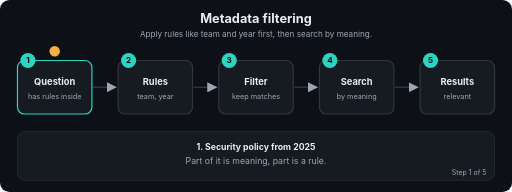
t = 0.00 s
t = 1.69 s: frame unchanged from t = 0.00 s, image omitted
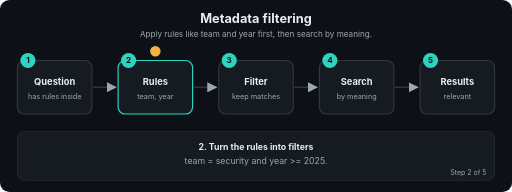
t = 3.24 s
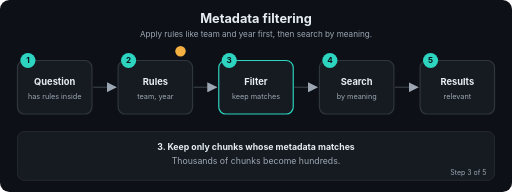
t = 5.01 s
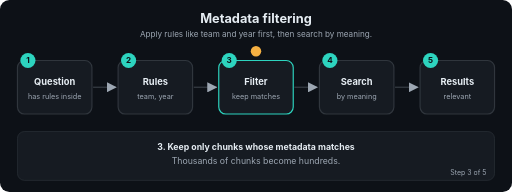
t = 6.71 s
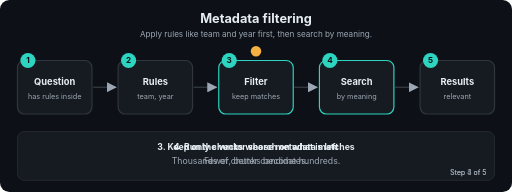
t = 7.20 s

The animated SVG that drew these frames (rendered in a browser with its animation timeline set to each time). Animation: 22 SMIL elements (animate=22); frames cover the first 7.20 s, repeats indefinitely.

<svg xmlns="http://www.w3.org/2000/svg" viewBox="0 0 880 330" width="880" height="330" role="img" aria-labelledby="t d" font-family="-apple-system,Segoe UI,Helvetica,Arial,sans-serif">
<title id="t">Metadata filtering</title>
<desc id="d">Apply rules like team and year first, then search by meaning.</desc>
<defs><marker id="ah" viewBox="0 0 10 10" refX="9" refY="5" markerWidth="7" markerHeight="7" orient="auto"><path d="M0,0 L10,5 L0,10 z" fill="#9DA7B3"/></marker></defs>
<rect width="880" height="330" rx="16" fill="#0D1117"/>
<text x="440.0" y="40" font-size="22" fill="#E6EDF3" font-weight="700" text-anchor="middle">Metadata filtering</text>
<text x="440.0" y="64" font-size="14" fill="#9DA7B3" font-weight="400" text-anchor="middle">Apply rules like team and year first, then search by meaning.</text>
<line x1="160" y1="150" x2="199" y2="150" stroke="#30363D" stroke-width="2.5" marker-end="url(#ah)"/>
<line x1="333" y1="150" x2="372" y2="150" stroke="#30363D" stroke-width="2.5" marker-end="url(#ah)"/>
<line x1="506" y1="150" x2="545" y2="150" stroke="#30363D" stroke-width="2.5" marker-end="url(#ah)"/>
<line x1="679" y1="150" x2="718" y2="150" stroke="#30363D" stroke-width="2.5" marker-end="url(#ah)"/>
<rect x="30" y="104" width="128" height="92" rx="12" fill="#161B22" stroke="#30363D" stroke-width="2"><animate attributeName="stroke" dur="12.0s" repeatCount="indefinite" keyTimes="0;0.2;0.212;1" values="#2DD4BF;#2DD4BF;#30363D;#30363D"/></rect>
<circle cx="48" cy="104" r="13" fill="#2DD4BF"/><text x="48" y="109" font-size="14" fill="#0D1117" font-weight="700" text-anchor="middle">1</text>
<text x="94" y="146" font-size="16" fill="#E6EDF3" font-weight="700" text-anchor="middle">Question</text>
<text x="94" y="170" font-size="12.5" fill="#9DA7B3" font-weight="400" text-anchor="middle">has rules inside</text>
<rect x="203" y="104" width="128" height="92" rx="12" fill="#161B22" stroke="#30363D" stroke-width="2"><animate attributeName="stroke" dur="12.0s" repeatCount="indefinite" keyTimes="0;0.188;0.2;0.4;0.412;1" values="#30363D;#30363D;#2DD4BF;#2DD4BF;#30363D;#30363D"/></rect>
<circle cx="221" cy="104" r="13" fill="#2DD4BF"/><text x="221" y="109" font-size="14" fill="#0D1117" font-weight="700" text-anchor="middle">2</text>
<text x="267" y="146" font-size="16" fill="#E6EDF3" font-weight="700" text-anchor="middle">Rules</text>
<text x="267" y="170" font-size="12.5" fill="#9DA7B3" font-weight="400" text-anchor="middle">team, year</text>
<rect x="376" y="104" width="128" height="92" rx="12" fill="#161B22" stroke="#30363D" stroke-width="2"><animate attributeName="stroke" dur="12.0s" repeatCount="indefinite" keyTimes="0;0.388;0.4;0.6;0.612;1" values="#30363D;#30363D;#2DD4BF;#2DD4BF;#30363D;#30363D"/></rect>
<circle cx="394" cy="104" r="13" fill="#2DD4BF"/><text x="394" y="109" font-size="14" fill="#0D1117" font-weight="700" text-anchor="middle">3</text>
<text x="440" y="146" font-size="16" fill="#E6EDF3" font-weight="700" text-anchor="middle">Filter</text>
<text x="440" y="170" font-size="12.5" fill="#9DA7B3" font-weight="400" text-anchor="middle">keep matches</text>
<rect x="549" y="104" width="128" height="92" rx="12" fill="#161B22" stroke="#30363D" stroke-width="2"><animate attributeName="stroke" dur="12.0s" repeatCount="indefinite" keyTimes="0;0.588;0.6;0.8;0.812;1" values="#30363D;#30363D;#2DD4BF;#2DD4BF;#30363D;#30363D"/></rect>
<circle cx="567" cy="104" r="13" fill="#2DD4BF"/><text x="567" y="109" font-size="14" fill="#0D1117" font-weight="700" text-anchor="middle">4</text>
<text x="613" y="146" font-size="16" fill="#E6EDF3" font-weight="700" text-anchor="middle">Search</text>
<text x="613" y="170" font-size="12.5" fill="#9DA7B3" font-weight="400" text-anchor="middle">by meaning</text>
<rect x="722" y="104" width="128" height="92" rx="12" fill="#161B22" stroke="#30363D" stroke-width="2"><animate attributeName="stroke" dur="12.0s" repeatCount="indefinite" keyTimes="0;0.788;0.8;1.0" values="#30363D;#30363D;#2DD4BF;#2DD4BF"/></rect>
<circle cx="740" cy="104" r="13" fill="#2DD4BF"/><text x="740" y="109" font-size="14" fill="#0D1117" font-weight="700" text-anchor="middle">5</text>
<text x="786" y="146" font-size="16" fill="#E6EDF3" font-weight="700" text-anchor="middle">Results</text>
<text x="786" y="170" font-size="12.5" fill="#9DA7B3" font-weight="400" text-anchor="middle">relevant</text>
<circle r="9" fill="#F5B042" cx="94" cy="88"><animate attributeName="cx" dur="12.0s" repeatCount="indefinite" keyTimes="0.0;0.01;0.2;0.27;0.4;0.47;0.6;0.67;0.8;0.87;1.0" values="94;94;94;267;267;440;440;613;613;786;786"/><animate attributeName="cy" dur="12.0s" repeatCount="indefinite" keyTimes="0.0;0.01;0.2;0.27;0.4;0.47;0.6;0.67;0.8;0.87;1.0" values="88;88;88;88;88;88;88;88;88;88;88"/></circle>
<rect x="30" y="226" width="820" height="84" rx="12" fill="#161B22" stroke="#30363D"/>
<text x="440.0" y="258" font-size="15" fill="#E6EDF3" font-weight="700" text-anchor="middle" opacity="0">1. Security policy from 2025<animate attributeName="opacity" dur="12.0s" repeatCount="indefinite" keyTimes="0;0.2;0.212;1" values="1;1;0;0"/></text>
<text x="440.0" y="282" font-size="15" fill="#9DA7B3" font-weight="400" text-anchor="middle" opacity="0">Part of it is meaning, part is a rule.<animate attributeName="opacity" dur="12.0s" repeatCount="indefinite" keyTimes="0;0.2;0.212;1" values="1;1;0;0"/></text>
<text x="836" y="300" font-size="12" fill="#9DA7B3" text-anchor="end" opacity="0">Step 1 of 5<animate attributeName="opacity" dur="12.0s" repeatCount="indefinite" keyTimes="0;0.2;0.212;1" values="1;1;0;0"/></text>
<text x="440.0" y="258" font-size="15" fill="#E6EDF3" font-weight="700" text-anchor="middle" opacity="0">2. Turn the rules into filters<animate attributeName="opacity" dur="12.0s" repeatCount="indefinite" keyTimes="0;0.188;0.2;0.4;0.412;1" values="0;0;1;1;0;0"/></text>
<text x="440.0" y="282" font-size="15" fill="#9DA7B3" font-weight="400" text-anchor="middle" opacity="0">team = security and year &gt;= 2025.<animate attributeName="opacity" dur="12.0s" repeatCount="indefinite" keyTimes="0;0.188;0.2;0.4;0.412;1" values="0;0;1;1;0;0"/></text>
<text x="836" y="300" font-size="12" fill="#9DA7B3" text-anchor="end" opacity="0">Step 2 of 5<animate attributeName="opacity" dur="12.0s" repeatCount="indefinite" keyTimes="0;0.188;0.2;0.4;0.412;1" values="0;0;1;1;0;0"/></text>
<text x="440.0" y="258" font-size="15" fill="#E6EDF3" font-weight="700" text-anchor="middle" opacity="0">3. Keep only chunks whose metadata matches<animate attributeName="opacity" dur="12.0s" repeatCount="indefinite" keyTimes="0;0.388;0.4;0.6;0.612;1" values="0;0;1;1;0;0"/></text>
<text x="440.0" y="282" font-size="15" fill="#9DA7B3" font-weight="400" text-anchor="middle" opacity="0">Thousands of chunks become hundreds.<animate attributeName="opacity" dur="12.0s" repeatCount="indefinite" keyTimes="0;0.388;0.4;0.6;0.612;1" values="0;0;1;1;0;0"/></text>
<text x="836" y="300" font-size="12" fill="#9DA7B3" text-anchor="end" opacity="0">Step 3 of 5<animate attributeName="opacity" dur="12.0s" repeatCount="indefinite" keyTimes="0;0.388;0.4;0.6;0.612;1" values="0;0;1;1;0;0"/></text>
<text x="440.0" y="258" font-size="15" fill="#E6EDF3" font-weight="700" text-anchor="middle" opacity="0">4. Run the vector search on what is left<animate attributeName="opacity" dur="12.0s" repeatCount="indefinite" keyTimes="0;0.588;0.6;0.8;0.812;1" values="0;0;1;1;0;0"/></text>
<text x="440.0" y="282" font-size="15" fill="#9DA7B3" font-weight="400" text-anchor="middle" opacity="0">Fewer, better candidates.<animate attributeName="opacity" dur="12.0s" repeatCount="indefinite" keyTimes="0;0.588;0.6;0.8;0.812;1" values="0;0;1;1;0;0"/></text>
<text x="836" y="300" font-size="12" fill="#9DA7B3" text-anchor="end" opacity="0">Step 4 of 5<animate attributeName="opacity" dur="12.0s" repeatCount="indefinite" keyTimes="0;0.588;0.6;0.8;0.812;1" values="0;0;1;1;0;0"/></text>
<text x="440.0" y="258" font-size="15" fill="#E6EDF3" font-weight="700" text-anchor="middle" opacity="0">5. Results are on-topic, current and allowed<animate attributeName="opacity" dur="12.0s" repeatCount="indefinite" keyTimes="0;0.788;0.8;1.0" values="0;0;1;1"/></text>
<text x="440.0" y="282" font-size="15" fill="#9DA7B3" font-weight="400" text-anchor="middle" opacity="0">Also a good place for access control.<animate attributeName="opacity" dur="12.0s" repeatCount="indefinite" keyTimes="0;0.788;0.8;1.0" values="0;0;1;1"/></text>
<text x="836" y="300" font-size="12" fill="#9DA7B3" text-anchor="end" opacity="0">Step 5 of 5<animate attributeName="opacity" dur="12.0s" repeatCount="indefinite" keyTimes="0;0.788;0.8;1.0" values="0;0;1;1"/></text>
</svg>
